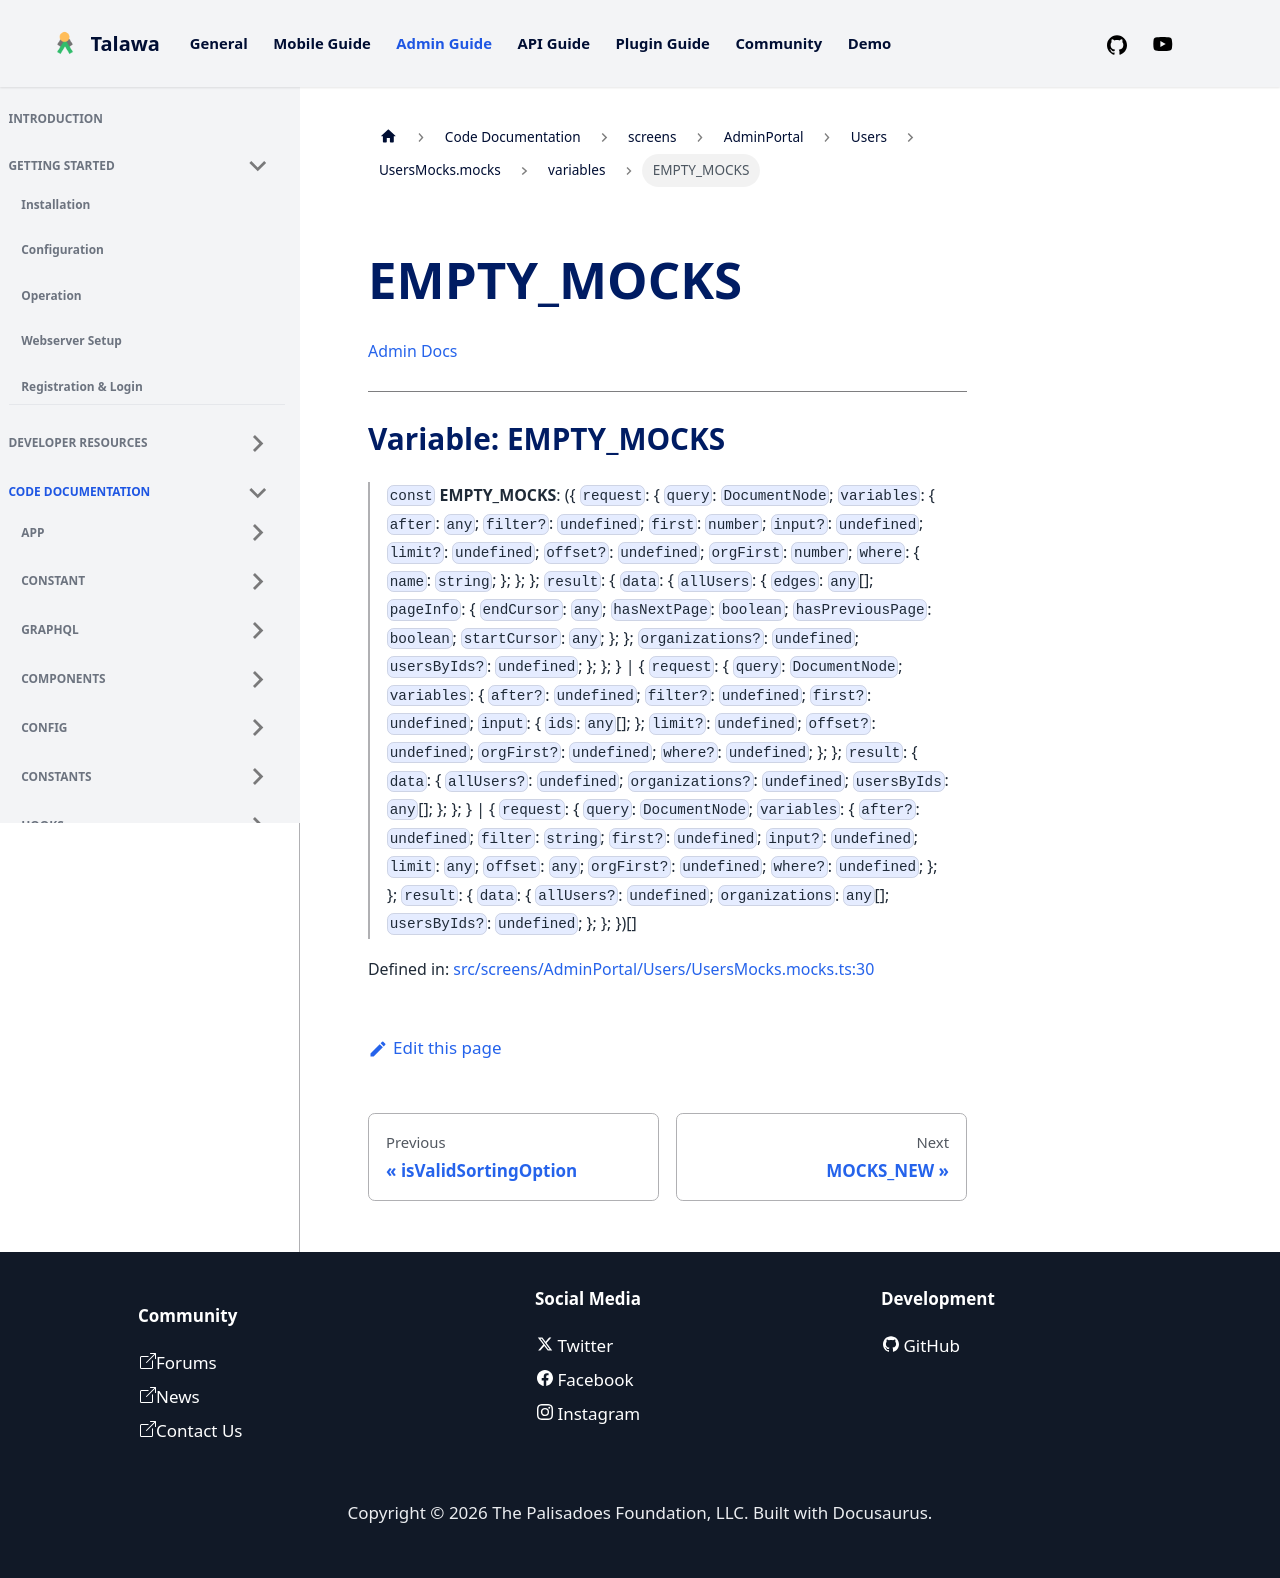

repository: PalisadoesFoundation/talawa-admin · page: docs/auto-docs/screens/AdminPortal/Users/UsersMocks.mocks/variables/EMPTY_MOCKS/index.html · generator: docusaurus

[Admin Docs](/)

***

# Variable: EMPTY\_MOCKS

> `const` **EMPTY\_MOCKS**: (\{ `request`: \{ `query`: `DocumentNode`; `variables`: \{ `after`: `any`; `filter?`: `undefined`; `first`: `number`; `input?`: `undefined`; `limit?`: `undefined`; `offset?`: `undefined`; `orgFirst`: `number`; `where`: \{ `name`: `string`; \}; \}; \}; `result`: \{ `data`: \{ `allUsers`: \{ `edges`: `any`[]; `pageInfo`: \{ `endCursor`: `any`; `hasNextPage`: `boolean`; `hasPreviousPage`: `boolean`; `startCursor`: `any`; \}; \}; `organizations?`: `undefined`; `usersByIds?`: `undefined`; \}; \}; \} \| \{ `request`: \{ `query`: `DocumentNode`; `variables`: \{ `after?`: `undefined`; `filter?`: `undefined`; `first?`: `undefined`; `input`: \{ `ids`: `any`[]; \}; `limit?`: `undefined`; `offset?`: `undefined`; `orgFirst?`: `undefined`; `where?`: `undefined`; \}; \}; `result`: \{ `data`: \{ `allUsers?`: `undefined`; `organizations?`: `undefined`; `usersByIds`: `any`[]; \}; \}; \} \| \{ `request`: \{ `query`: `DocumentNode`; `variables`: \{ `after?`: `undefined`; `filter`: `string`; `first?`: `undefined`; `input?`: `undefined`; `limit`: `any`; `offset`: `any`; `orgFirst?`: `undefined`; `where?`: `undefined`; \}; \}; `result`: \{ `data`: \{ `allUsers?`: `undefined`; `organizations`: `any`[]; `usersByIds?`: `undefined`; \}; \}; \})[]

Defined in: [src/screens/AdminPortal/Users/UsersMocks.mocks.ts:30](https://github.com/PalisadoesFoundation/talawa-admin/blob/main/src/screens/AdminPortal/Users/UsersMocks.mocks.ts#L30)
